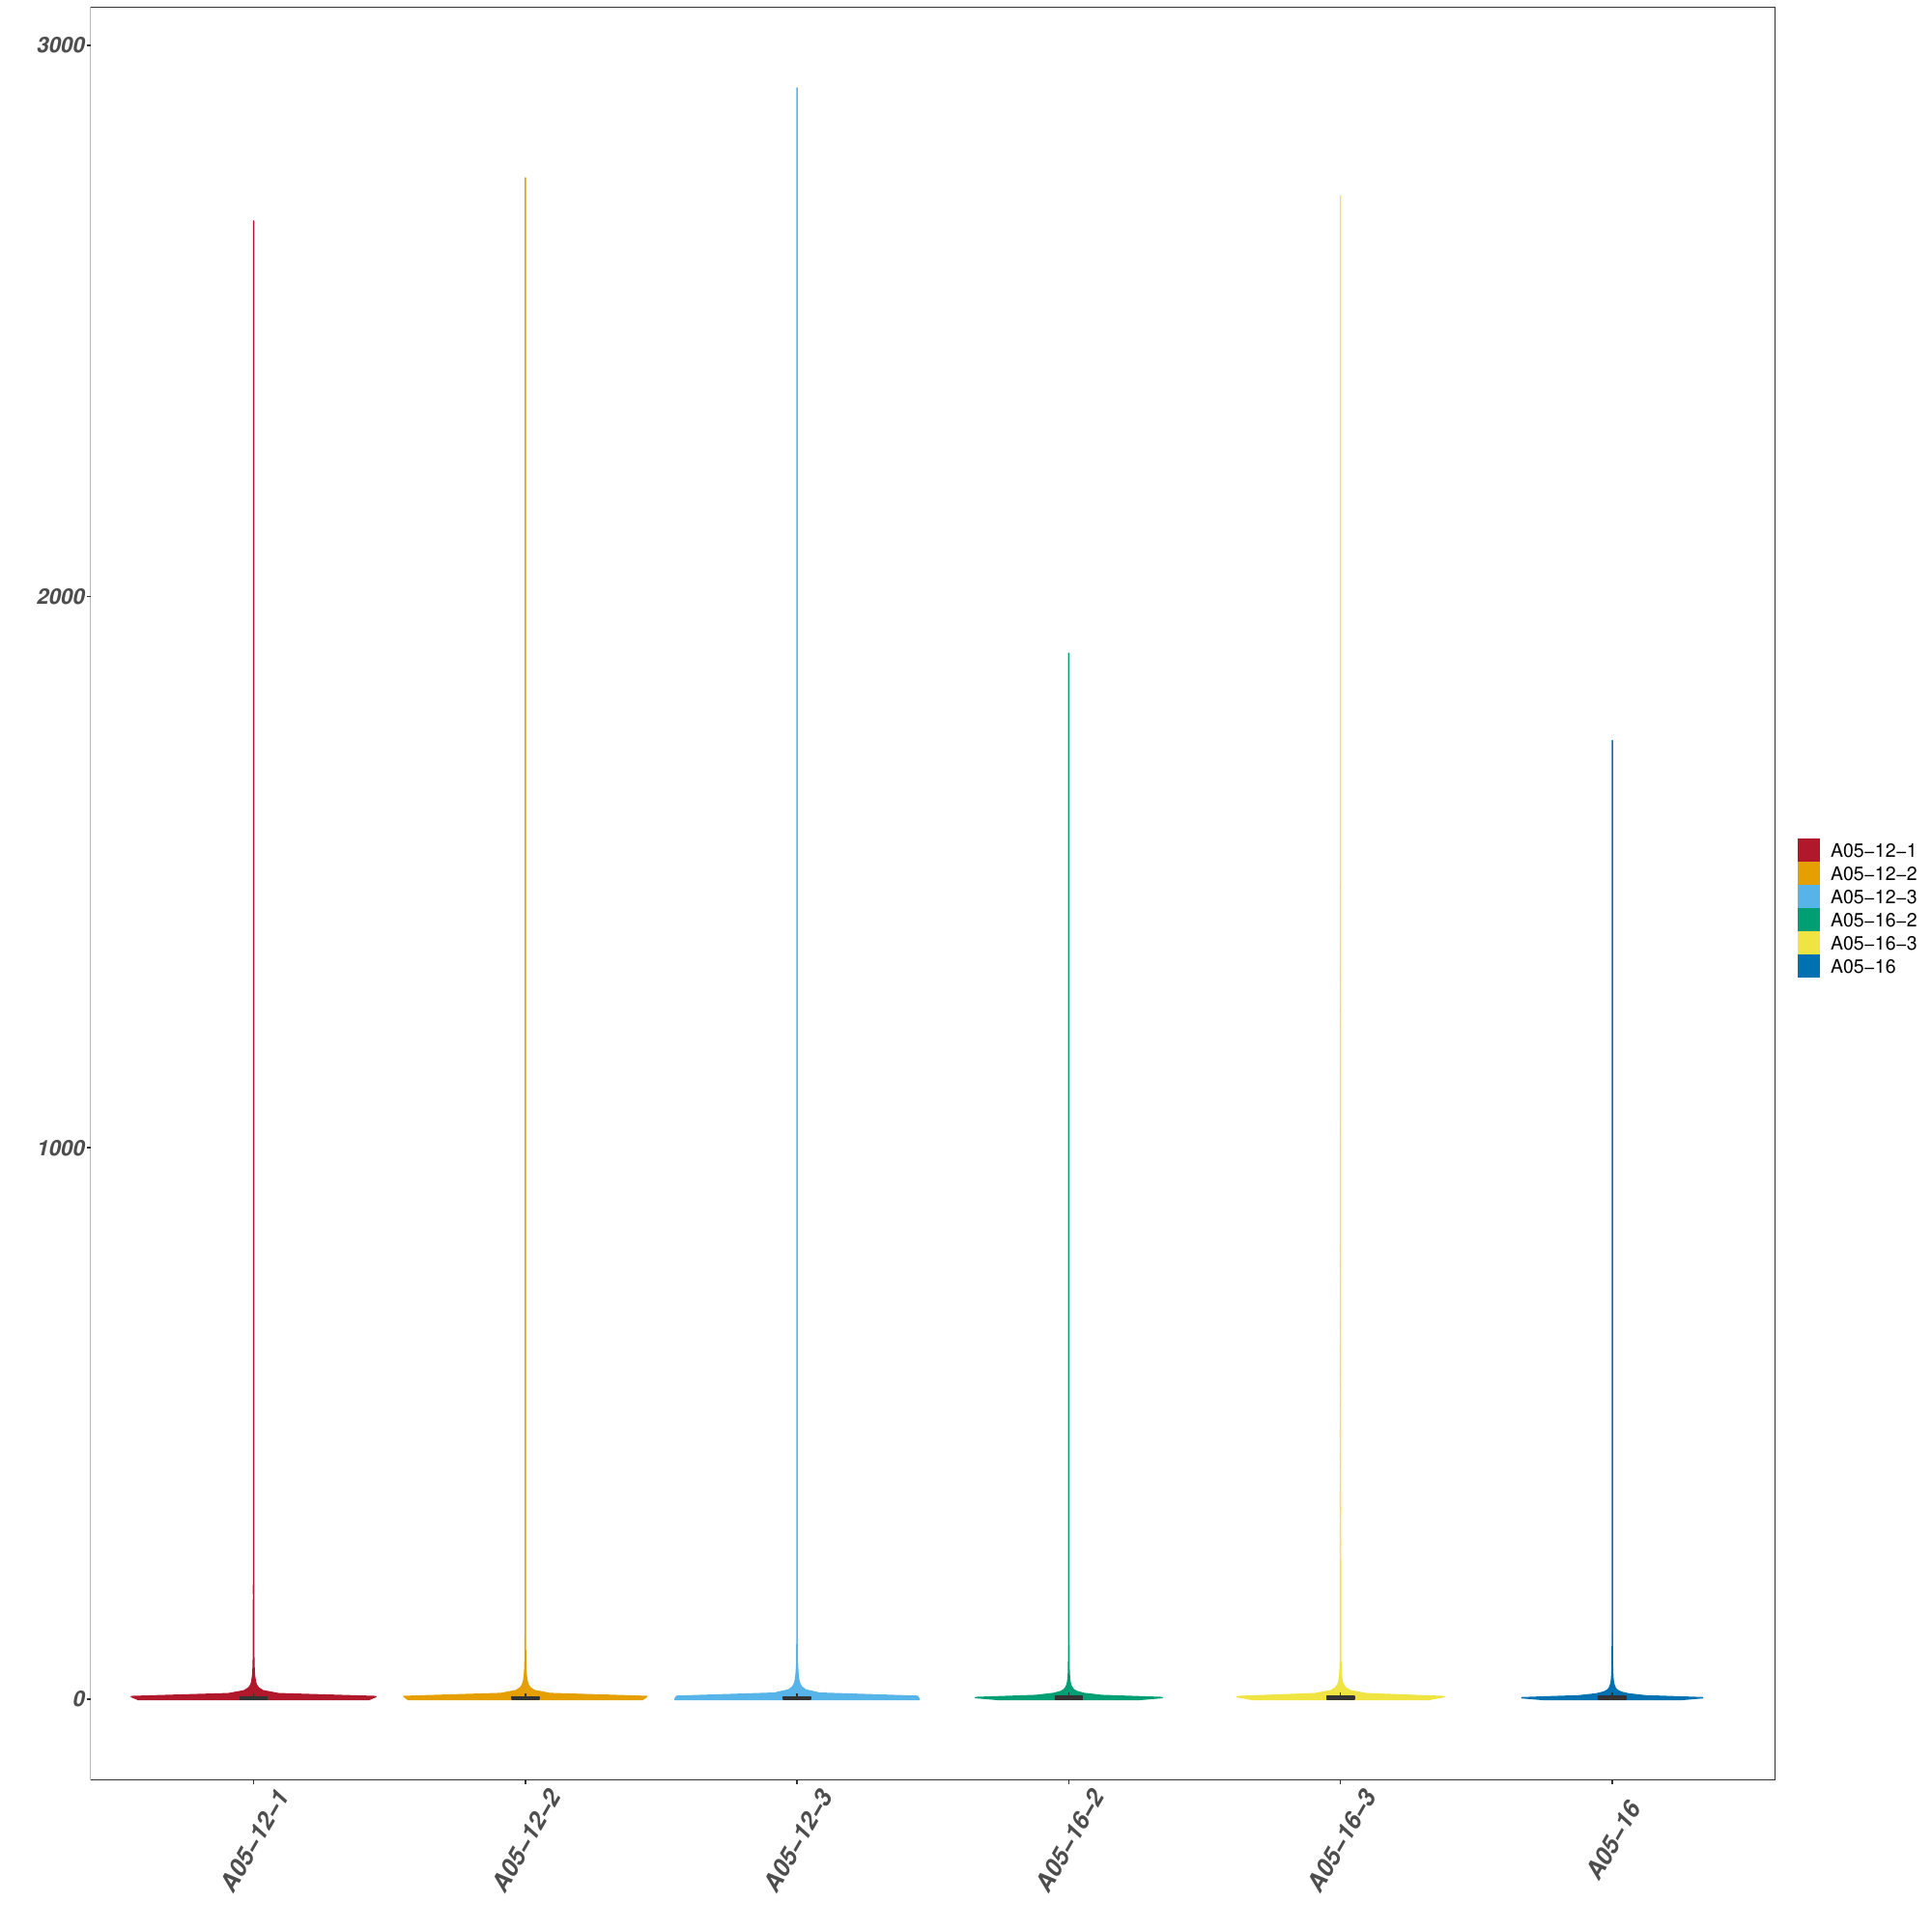

Write the R code that produced this figure.
pacman::p_load(magrittr, reshape, lazyopt, dplyr, ggplot2)
opt <- matrix(c(
  "tablepath", "i", 2, "character", "The path to the table data read", "",
  "filepath", "o", 2, "character", "The package path of the output image", "",
  "groupfile", "g", 1, "character", "groupfile path,wait ", " ",
  "use_nrow", "un", 1, "numeric", "use head nrow", "-1",
  "box_width", "bw", 1, "numeric", "set box_width", "0.1",
  "colorstyle", "cs", 1, "character", "Set the color to ':' split", "#B2182B:#E69F00:#56B4E9:#009E73:#F0E442:#0072B2:#D55E00:#CC79A7:#CC6666:#9999CC:#66CC99:#999999:#ADD1E5",
  "yrange", "yr", 1, "character", "y range split by ':'", "all",
  "flip", "fp", 1, "logical", "whether to flip", "FALSE",
  "xtext_style", "xts", 1, "character", "X text style Font:font type:font size", "sans:bold.italic:18",
  "ytext_style", "yts", 1, "character", "Y text style Font:font type:font size", "sans:bold.italic:16",
  "xlab_style", "xls", 1, "character", "X lab style Font:font type:font size:name", "sans:bold.italic:20: ",
  "ylab_style", "yls", 1, "character", "Y lab style Font:font type:font size:name", "sans:bold.italic:20: ",
  "strip_text_style", "sts", 1, "character", "Y lab style Font:font type:font size", "sans:bold.italic:16",
  "legendtext_style", "lts", 1, "character", "Legend text style  sample: Font:font type:font size", "sans:plain:14",
  "legendtitle_style", "lms", 1, "character", "Legend title style  sample: Font:font type:font size:name", "sans:bold.italic:15: ",
  "imageSize", "is", 1, "character", "The height and width of the picture", "20:20",
  "resolution", "dpi", 1, "numeric", "Set the resolution to allow 72,96,300 or 600", "300",
  "imageformt", "if", 1, "character", "pdf,tiff,png", "pdf",
  "imageName", "in", 1, "character", "picture name", "violin",
  "help", "h", 0, "numeric", "Help document", "1"
), byrow = TRUE, ncol = 6) %>% lazyopt()
xtext_style <- lazyopt::fenge(opt$xtext_style)
ytext_style <- lazyopt::fenge(opt$ytext_style)
xlab_style <- lazyopt::fenge(opt$xlab_style)
ylab_style <- lazyopt::fenge(opt$ylab_style)
strip_text_style <- lazyopt::fenge(opt$strip_text_style)
imageSize <- lazyopt::fenge(opt$imageSize) %>% as.numeric()
legendtext_style <- lazyopt::fenge(opt$legendtext_style)
legendtitle_style <- lazyopt::fenge(opt$legendtitle_style)
resolution <- match.arg(opt$resolution %>% as.character(), c("72", "96", "300", "600")) %>% as.numeric()
yrange <- opt$yrange; if (yrange == "all") { yrange <- NULL }else { yrange <- lazyopt::fenge(yrange) %>% as.numeric() }
data <- read.delim(opt$tablepath, check.names = FALSE, row.names = 1)
if (opt$use_nrow != -1) {
  data <- head(data, n = opt$use_nrow)
}
data %<>% melt()
colnames(data)[1:2] <- c("variable", "value")
if (opt$groupfile != " ") {
  group <- read.delim(opt$groupfile, check.names = FALSE, row.names = 1)

  groupdata <- read.delim(opt$tablepath, check.names = FALSE, row.names = 1)

  if (opt$use_nrow != -1) { groupdata <- head(groupdata, n = opt$use_nrow) }

  group2 <- colnames(groupdata) %>% match(rownames(group))

  colnames(groupdata) <- as.character(group[, 1])[group2]

  data[, 3] <- (groupdata %>% melt())[, 1]
  colnames(data)[3] <- "group"
}
p <- ggplot(data, aes(x = variable, y = value)) +
  geom_violin(aes(color = variable, fill = variable), trim = FALSE) +
  geom_boxplot(width = opt$box_width, inherit.aes = TRUE, outlier.fill = NULL, outlier.alpha = 0) +
  theme_bw() +
  theme(panel.grid.major = element_blank(),
        panel.grid.minor = element_blank(),
        axis.text.y = element_text(family = ytext_style[1], face = ytext_style[2], size = as.numeric(ytext_style[3])),
        axis.text.x = element_text(family = xtext_style[1], face = xtext_style[2], size = as.numeric(xtext_style[3]), angle = 60, vjust = 0.5),
        axis.title.x = element_text(size = as.numeric(xlab_style[3]), family = xlab_style[1], face = xlab_style[2]),
        axis.title.y = element_text(size = as.numeric(ylab_style[3]), family = ylab_style[1], face = ylab_style[2]),
        strip.text = element_text(family = strip_text_style[1], face = strip_text_style[2], size = as.numeric(strip_text_style[3])),
        legend.text = element_text(family = legendtext_style[1], size = as.numeric(legendtext_style[3]), face = legendtext_style[2]),
        legend.title = element_text(size = as.numeric(legendtitle_style[3]), family = legendtitle_style[1], face = legendtitle_style[2])
  ) +
  scale_color_manual(values = lazyopt::fenge(opt$colorstyle)) +
  scale_fill_manual(values = lazyopt::fenge(opt$colorstyle)) +
  labs(x = xlab_style[4], y = ylab_style[4], color = " ", fill = " ") +
  scale_y_continuous(limits = yrange)
if (opt$groupfile != " ") {
  p <- p + facet_grid(. ~ group, scales = "free")
}
if (opt$flip) { p <- p + coord_flip() }
paste0(opt$filepath, "/", opt$imageName, ".", opt$imageformt) %>%
  ggsave(p, width = imageSize[1], height = imageSize[2], dpi = resolution)
